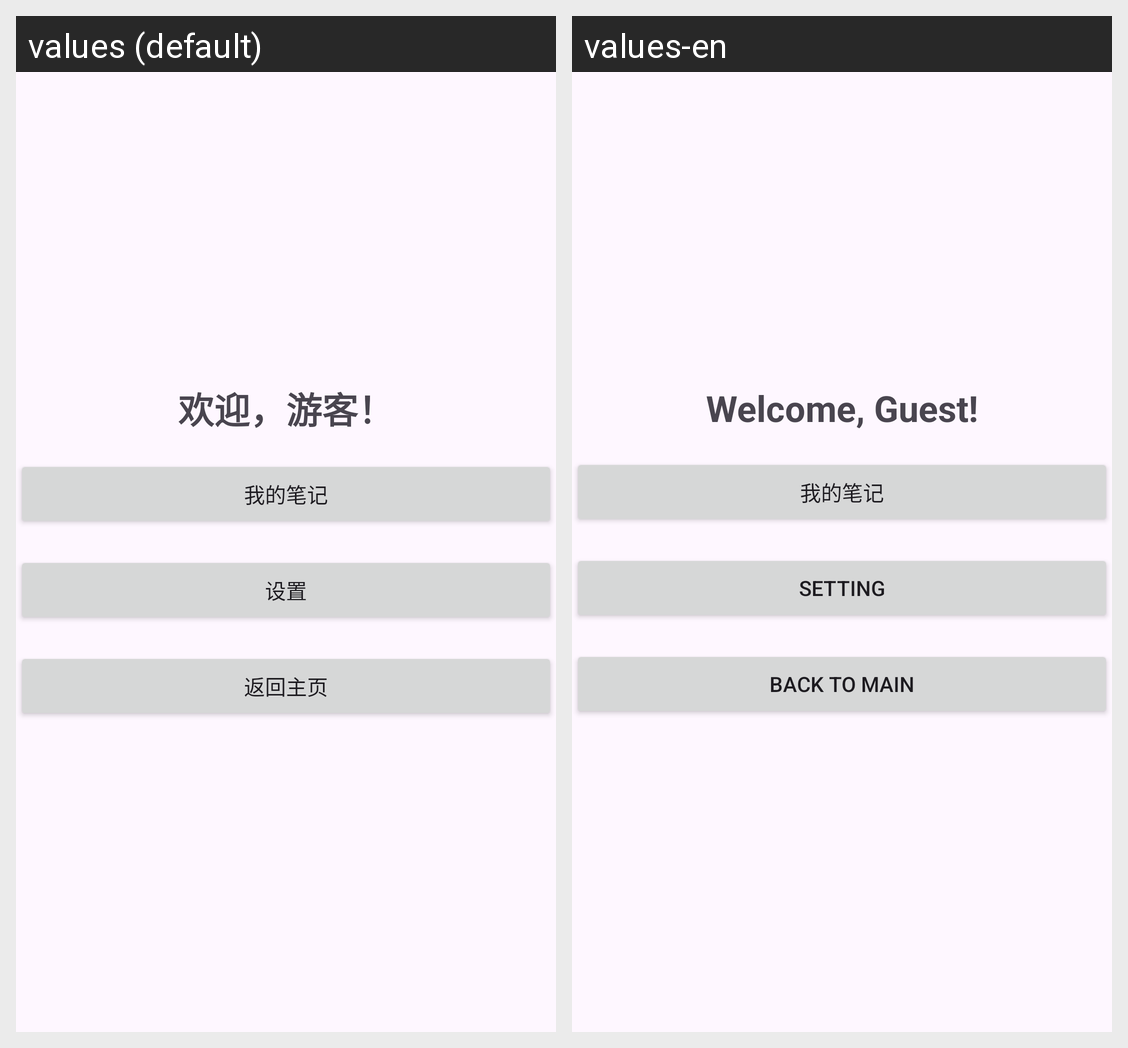

For this localized Android screen grid, give each drawn string resource with its value in every locale shown.
Android screen res/layout/activity_guest_home.xml rendered under 2 locales, left to right: values (default), values-en. Device: Nexus 5 (rendered at 1080×1920; each locale shown at half size, 540×960, under a caption strip naming it); theme Theme.Welcomate.
Strings drawn on this screen, with the default value and each locale's value (text and hints the layout hard-codes, and strings that could not be matched under every locale, appear in the picture but are not listed):

welcome_guest
  values: 欢迎，游客！
  values-en: Welcome, Guest!

button_my_note
  values: 我的笔记
  values-en: 我的笔记  [not translated; the default value is used]

button_setting
  values: 设置
  values-en: Setting

button_back_to_main
  values: 返回主页
  values-en: Back to Main
